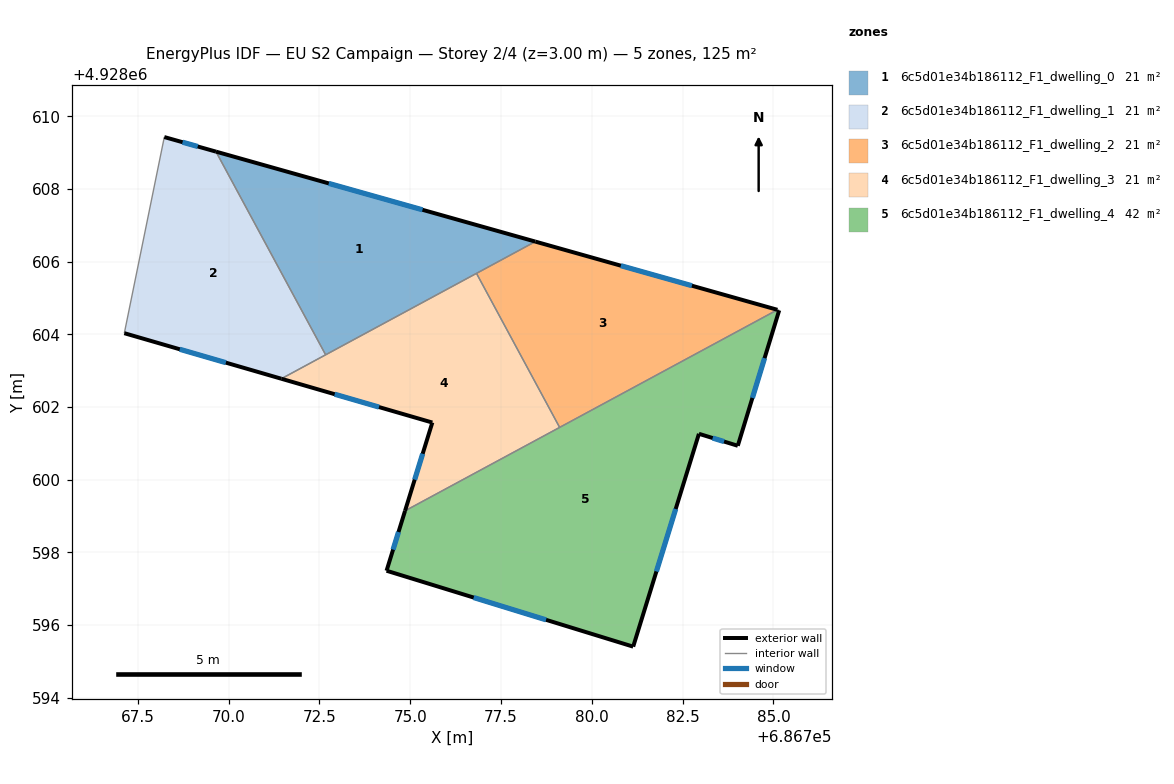
=== STOREY PLAN SPEC (per zone: floor XY polygon, exterior-wall plan segments, windows/doors) ===
zone 1: 6c5d01e34b186112_F1_dwelling_0  (20.9 m²)
  floor: (686778.44, 4928606.55) (686769.65, 4928609.03) (686772.67, 4928603.44)
  exterior wall: (686769.65, 4928609.03) – (686778.44, 4928606.55)  [9.1 m]
    window: (686772.76, 4928608.16) – (686775.34, 4928607.43)  [2.4 m²]
  interior walls: 3
zone 2: 6c5d01e34b186112_F1_dwelling_1  (20.9 m²)
  floor: (686772.67, 4928603.44) (686769.65, 4928609.03) (686768.23, 4928609.43) (686767.13, 4928604.03) (686771.45, 4928602.78)
  exterior wall: (686768.23, 4928609.43) – (686769.65, 4928609.03)  [1.5 m]
    window: (686768.73, 4928609.29) – (686769.15, 4928609.17)  [0.4 m²]
  exterior wall: (686771.45, 4928602.78) – (686767.13, 4928604.03)  [4.5 m]
    window: (686769.92, 4928603.22) – (686768.66, 4928603.59)  [1.2 m²]
  interior walls: 3
zone 3: 6c5d01e34b186112_F1_dwelling_2  (20.9 m²)
  floor: (686785.11, 4928604.68) (686778.44, 4928606.55) (686776.82, 4928605.68) (686779.11, 4928601.44)
  exterior wall: (686778.44, 4928606.55) – (686785.11, 4928604.68)  [6.9 m]
    window: (686780.80, 4928605.89) – (686782.75, 4928605.34)  [1.8 m²]
  interior walls: 3
zone 4: 6c5d01e34b186112_F1_dwelling_3  (20.9 m²)
  floor: (686779.11, 4928601.44) (686776.82, 4928605.68) (686771.45, 4928602.78) (686775.61, 4928601.57) (686774.86, 4928599.14)
  exterior wall: (686774.86, 4928599.14) – (686775.61, 4928601.57)  [2.5 m]
    window: (686775.12, 4928600.00) – (686775.34, 4928600.71)  [0.7 m²]
  exterior wall: (686775.61, 4928601.57) – (686771.45, 4928602.78)  [4.3 m]
    window: (686774.14, 4928602.00) – (686772.92, 4928602.35)  [1.1 m²]
  interior walls: 4
zone 5: 6c5d01e34b186112_F1_dwelling_4  (41.7 m²)
  floor: (686781.14, 4928595.40) (686782.95, 4928601.26) (686784.02, 4928600.93) (686785.16, 4928604.66) (686785.11, 4928604.68) (686774.86, 4928599.14) (686774.35, 4928597.49)
  exterior wall: (686781.14, 4928595.40) – (686774.35, 4928597.49)  [7.1 m]
    window: (686778.74, 4928596.14) – (686776.75, 4928596.75)  [1.8 m²]
  exterior wall: (686774.35, 4928597.49) – (686774.86, 4928599.14)  [1.7 m]
    window: (686774.53, 4928598.08) – (686774.68, 4928598.56)  [0.4 m²]
  exterior wall: (686785.16, 4928604.66) – (686784.02, 4928600.93)  [3.9 m]
    window: (686784.76, 4928603.35) – (686784.42, 4928602.25)  [1.0 m²]
  exterior wall: (686784.02, 4928600.93) – (686782.95, 4928601.26)  [1.1 m]
    window: (686783.64, 4928601.05) – (686783.33, 4928601.15)  [0.3 m²]
  exterior wall: (686782.95, 4928601.26) – (686781.14, 4928595.40)  [6.1 m]
    window: (686782.31, 4928599.19) – (686781.78, 4928597.47)  [1.6 m²]
  interior walls: 3

=== DERIVED (storey summary) ===
Building: EU S2 Campaign
Storey: 2 of 4  (floor level z = 3.00 m)
Storey gross floor area: 125.1 m²
Zones on this storey: 5
  - 6c5d01e34b186112_F1_dwelling_0: floor 20.9 m²; exterior wall 9.1 m (27.4 m²); 1 window(s) 2.4 m²; WWR 8.6%
  - 6c5d01e34b186112_F1_dwelling_1: floor 20.9 m²; exterior wall 6.0 m (17.9 m²); 2 window(s) 1.5 m²; WWR 8.6%
  - 6c5d01e34b186112_F1_dwelling_2: floor 20.9 m²; exterior wall 6.9 m (20.8 m²); 1 window(s) 1.8 m²; WWR 8.6%
  - 6c5d01e34b186112_F1_dwelling_3: floor 20.9 m²; exterior wall 6.9 m (20.6 m²); 2 window(s) 1.8 m²; WWR 8.6%
  - 6c5d01e34b186112_F1_dwelling_4: floor 41.7 m²; exterior wall 20.0 m (60.0 m²); 5 window(s) 5.2 m²; WWR 8.6%
Zone adjacency (shared interzone walls):
  - 6c5d01e34b186112_F1_dwelling_0 ↔ 6c5d01e34b186112_F1_dwelling_1
  - 6c5d01e34b186112_F1_dwelling_0 ↔ 6c5d01e34b186112_F1_dwelling_2
  - 6c5d01e34b186112_F1_dwelling_0 ↔ 6c5d01e34b186112_F1_dwelling_3
  - 6c5d01e34b186112_F1_dwelling_1 ↔ 6c5d01e34b186112_F1_dwelling_3
  - 6c5d01e34b186112_F1_dwelling_2 ↔ 6c5d01e34b186112_F1_dwelling_3
  - 6c5d01e34b186112_F1_dwelling_2 ↔ 6c5d01e34b186112_F1_dwelling_4
  - 6c5d01e34b186112_F1_dwelling_3 ↔ 6c5d01e34b186112_F1_dwelling_4